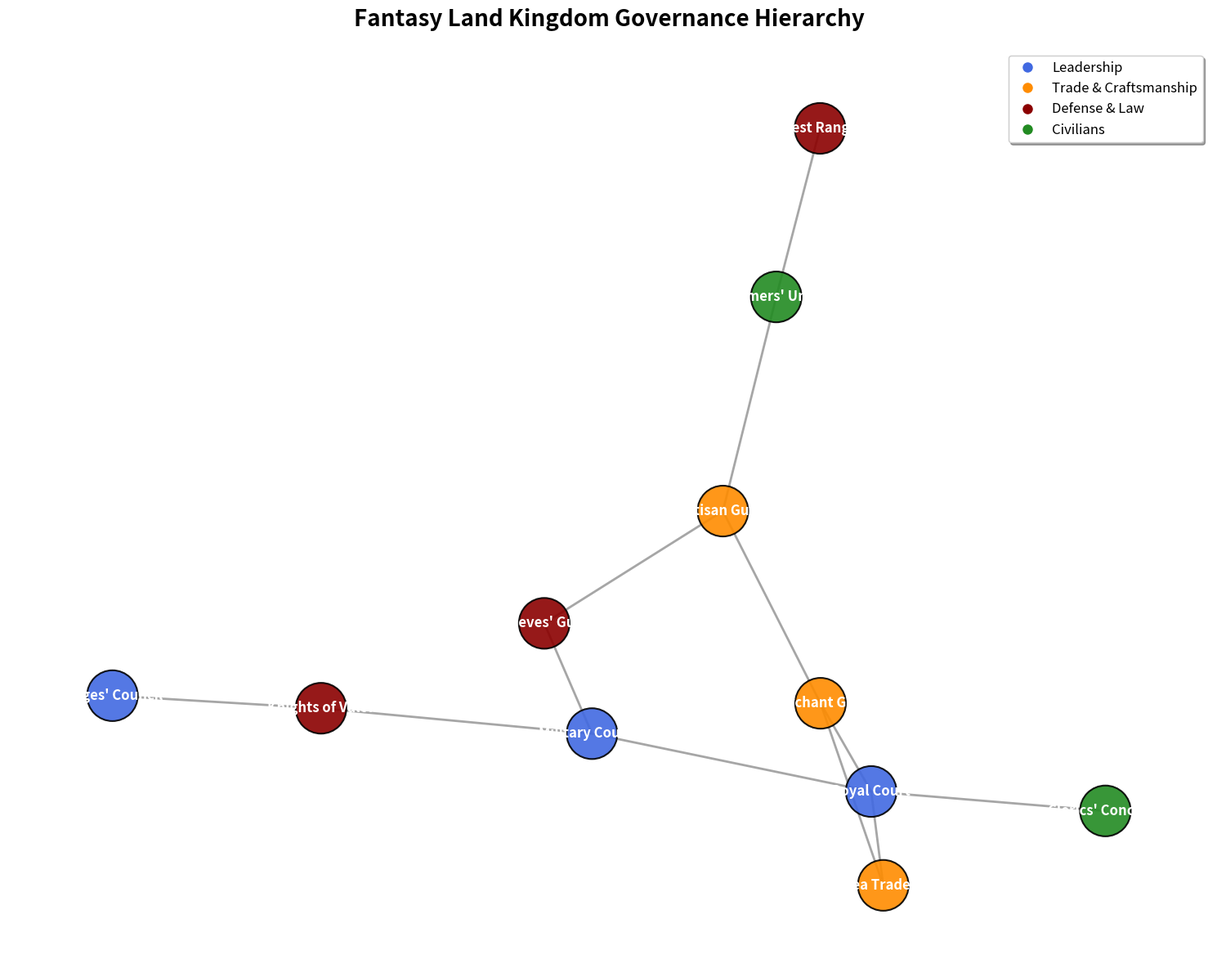

Python code for this plot:
import matplotlib.pyplot as plt
import networkx as nx

# Title and Backstory:
# The Fantasy Land Kingdom Governance Hierarchy
# This network graph shows the structure of a fantasy kingdom's governing bodies and their interactions. The kingdom consists of various councils, guilds, and factions that manage different aspects of the land. Each node represents a governing body, and the edges represent the interactions or influence among them.

# Define nodes representing governance bodies in the kingdom
governance_bodies = [
    "Royal Court", "Military Council", "Merchant Guild", "Farmers' Union", "Mages' Council",
    "Knights of Valor", "Thieves' Guild", "Artisan Guild", "Forest Rangers", "Sea Traders", "Clerics' Conclave"
]

# Define relationships (edges) among the governance bodies
interactions = [
    ("Royal Court", "Military Council"),     # Influence
    ("Royal Court", "Merchant Guild"),       # Economic Regulation
    ("Military Council", "Knights of Valor"),# Command
    ("Military Council", "Thieves' Guild"),  # Suppression
    ("Merchant Guild", "Sea Traders"),       # Trade Regulation
    ("Merchant Guild", "Artisan Guild"),     # Support
    ("Farmers' Union", "Artisan Guild"),     # Resource Supply
    ("Mages' Council", "Knights of Valor"),  # Enchantment
    ("Forest Rangers", "Farmers' Union"),    # Protection
    ("Thieves' Guild", "Artisan Guild"),     # Covert Operations 
    ("Clerics' Conclave", "Royal Court"),    # Advising /
    ("Sea Traders", "Royal Court"),          # Trade Influence
]

# Classify nodes by categories for visualization
node_categories = {
    "Leadership": ["Royal Court", "Military Council", "Mages' Council"],
    "Trade & Craftsmanship": ["Merchant Guild", "Sea Traders", "Artisan Guild"],
    "Defense & Law": ["Knights of Valor", "Thieves' Guild", "Forest Rangers"],
    "Civilians": ["Farmers' Union", "Clerics' Conclave"]
}

# Assign colors to nodes based on their categories
colors = {
    "Leadership": 'royalblue',
    "Trade & Craftsmanship": 'darkorange',
    "Defense & Law": 'darkred',
    "Civilians": 'forestgreen'
}

# Map colors to nodes
color_map = []
for body in governance_bodies:
    for category in node_categories:
        if body in node_categories[category]:
            color_map.append(colors[category])

# Create the graph
kingdom_graph = nx.Graph()
kingdom_graph.add_nodes_from(governance_bodies)
kingdom_graph.add_edges_from(interactions)

# Define positions for nodes using the spring layout for aesthetic balance
pos = nx.spring_layout(kingdom_graph, seed=21)

# Initialize plot
plt.figure(figsize=(15, 12))

# Draw nodes with specified size and color
nx.draw_networkx_nodes(
    kingdom_graph, pos, node_size=2000, node_color=color_map, edgecolors='black', linewidths=1.5, alpha=0.9
)

# Draw edges
nx.draw_networkx_edges(
    kingdom_graph, pos, width=2, alpha=0.7, edge_color='grey'
)

# Draw labels for the nodes
nx.draw_networkx_labels(
    kingdom_graph, pos, font_size=12, font_weight='bold', font_color='white'
)

# Create a custom legend
legend_handles = [
    plt.Line2D([0], [0], marker='o', color='w', label='Leadership', markersize=10, markerfacecolor='royalblue'),
    plt.Line2D([0], [0], marker='o', color='w', label='Trade & Craftsmanship', markersize=10, markerfacecolor='darkorange'),
    plt.Line2D([0], [0], marker='o', color='w', label='Defense & Law', markersize=10, markerfacecolor='darkred'),
    plt.Line2D([0], [0], marker='o', color='w', label='Civilians', markersize=10, markerfacecolor='forestgreen')
]

# Add the legend to the plot
plt.legend(handles=legend_handles, loc='upper right', fontsize=12, frameon=True, shadow=True)

# Set the title of the plot
plt.title("Fantasy Land Kingdom Governance Hierarchy", fontsize=20, fontweight='bold', pad=20)

# Hide axes for a cleaner look
plt.axis('off')

# Display the plot
plt.tight_layout()
plt.show()
